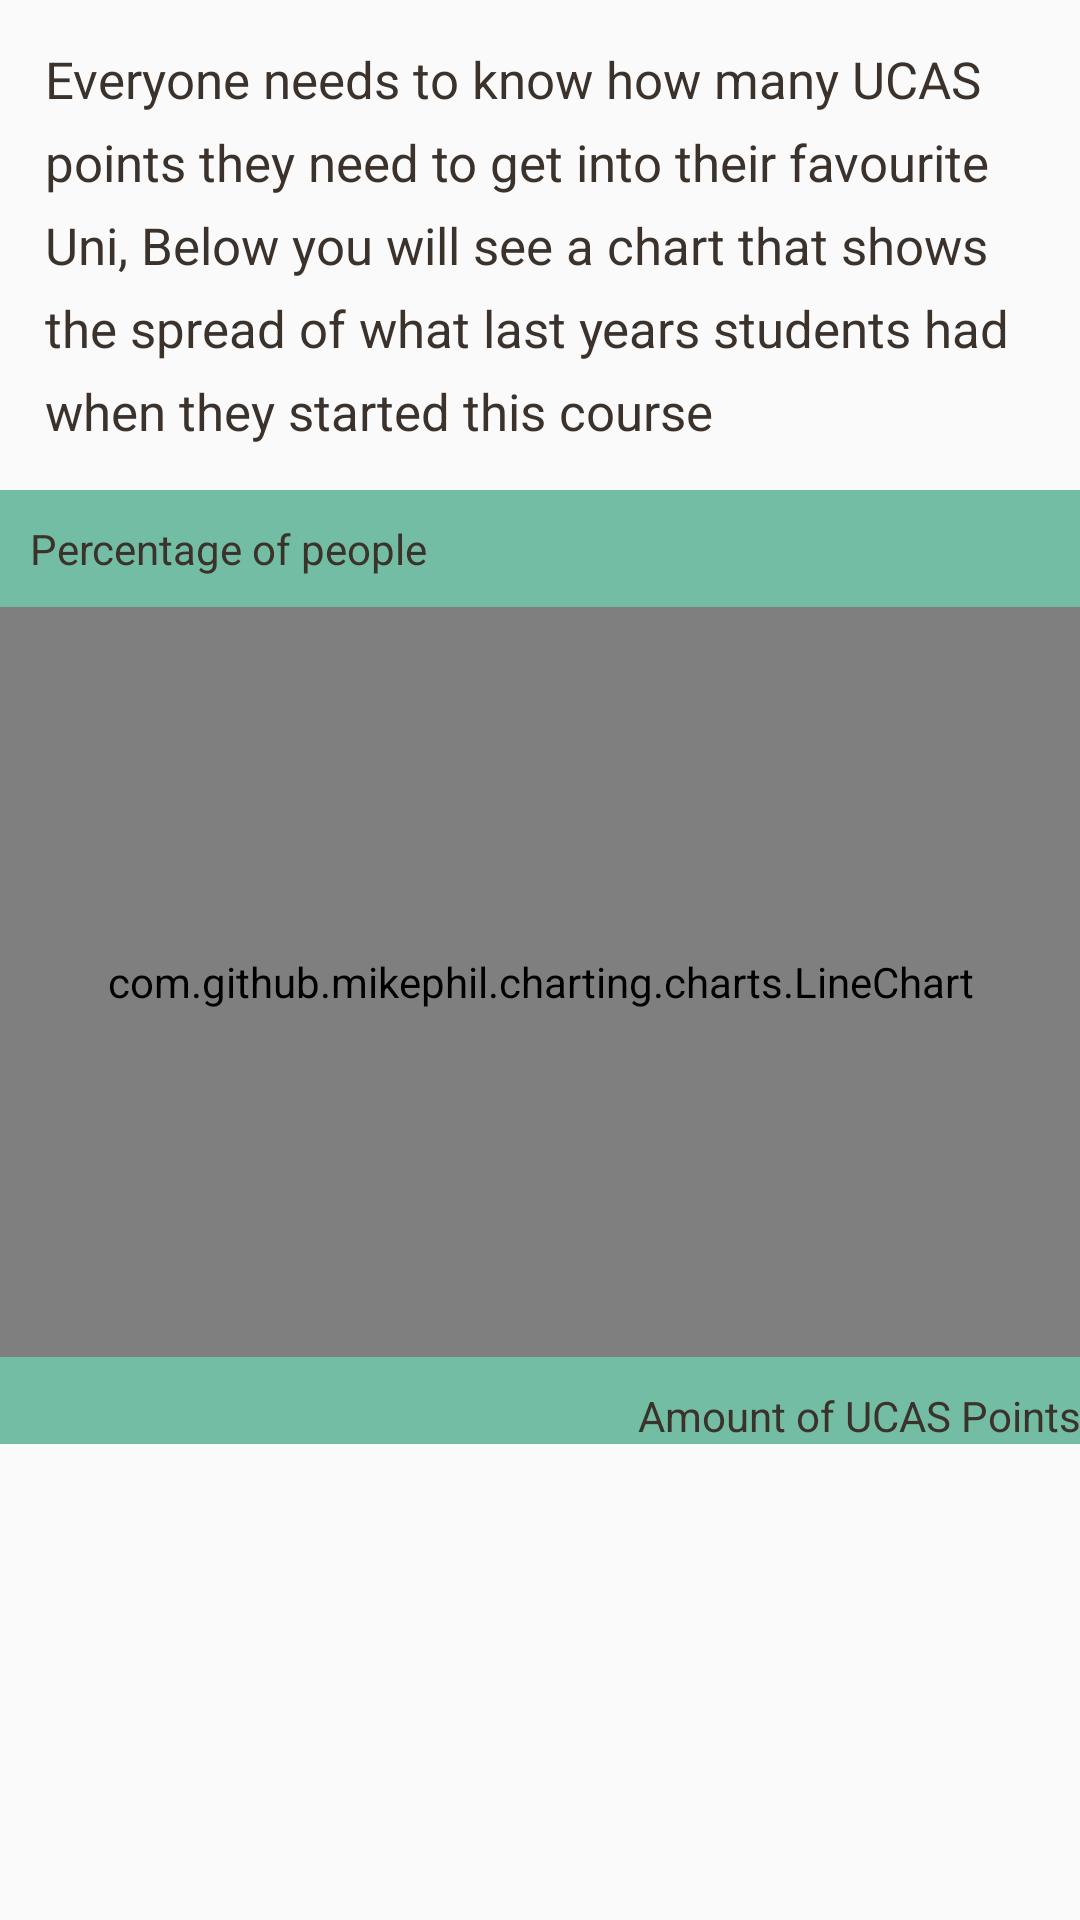

Android layout source for this screen:
<!-- AndroidManifest.xml: application theme AppTheme -->
<!-- res/layout/fragment_entry_info.xml -->
<?xml version="1.0" encoding="utf-8"?>
<ScrollView
    xmlns:android="http://schemas.android.com/apk/res/android"
    android:layout_width="wrap_content"
    android:layout_height="wrap_content"
    >
        <RelativeLayout
            android:layout_width="match_parent"
            android:layout_height="match_parent"
            >


            <TextView android:id="@+id/pageDescription"
                android:lineSpacingExtra="8dp"
                android:textSize="17dp"
                android:padding="15dp"
                android:textColor="@color/oldBurgundy"
                android:layout_width="wrap_content"
                android:layout_height="wrap_content"
                android:layout_weight="2"
                android:text="@string/entry_info_introduction"
                android:adjustViewBounds = "true"
                />




            <TextView android:id="@+id/esYAxis"
                android:layout_width="match_parent"
                android:layout_height="wrap_content"
                android:padding="10dp"
                android:text="@string/entry_info_yaxis"
                android:textColor="@color/oldBurgundy"
                android:layout_below="@id/pageDescription"
                android:background="@color/greenSheen"
                />

            <com.github.mikephil.charting.charts.LineChart
                android:id="@+id/linechart"
                android:layout_width="900dp"
                android:padding="10dp"
                android:paddingBottom="5dp"
                android:layout_height="250dp"
                android:layout_below="@id/esYAxis"
                android:background="@color/greenSheen"></com.github.mikephil.charting.charts.LineChart>




            <TextView android:id="@+id/esXAxis"
                android:layout_width="match_parent"
                android:layout_height="wrap_content"
                android:layout_below="@+id/linechart"

                android:textColor="@color/oldBurgundy"

                android:text="@string/entry_info_xaxis"
                android:gravity="right"
                android:paddingTop="10dp"
                android:background="@color/greenSheen"/>
        </RelativeLayout>
    </ScrollView>
<!-- resources referenced by this layout -->
<resources>
  <color name="greenSheen">#72BDA3</color>
  <color name="oldBurgundy">#3B322C</color>
  <string name="entry_info_introduction">Everyone needs to know how many UCAS points they need to get into their favourite Uni, Below you will see a chart that shows the spread of what last years students had when they started this course</string>
  <string name="entry_info_xaxis">Amount of UCAS Points</string>
  <string name="entry_info_yaxis">Percentage of people</string>
  <style name="AppTheme" parent="Theme.AppCompat.Light.DarkActionBar">
          
          <item name="colorPrimary">@color/colorPrimary</item>
          <item name="colorPrimaryDark">@color/colorPrimaryDark</item>
          <item name="colorAccent">@color/colorAccent</item>
          <item name="android:actionOverflowButtonStyle">@style/CustomOverflowButton</item>
      </style>
  <color name="colorPrimary"> #72BDA3</color>
  <color name="colorPrimaryDark">#839788</color>
  <color name="colorAccent">#839788</color>
  <style name="CustomOverflowButton" parent="@android:style/Widget.Holo.Light.ActionButton.Overflow">
          <item name="android:src">@drawable/search_alpha</item>
      </style>
  <!-- drawable search_alpha: png bitmap (drawable-xhdpi, 3653 bytes) -->
</resources>
